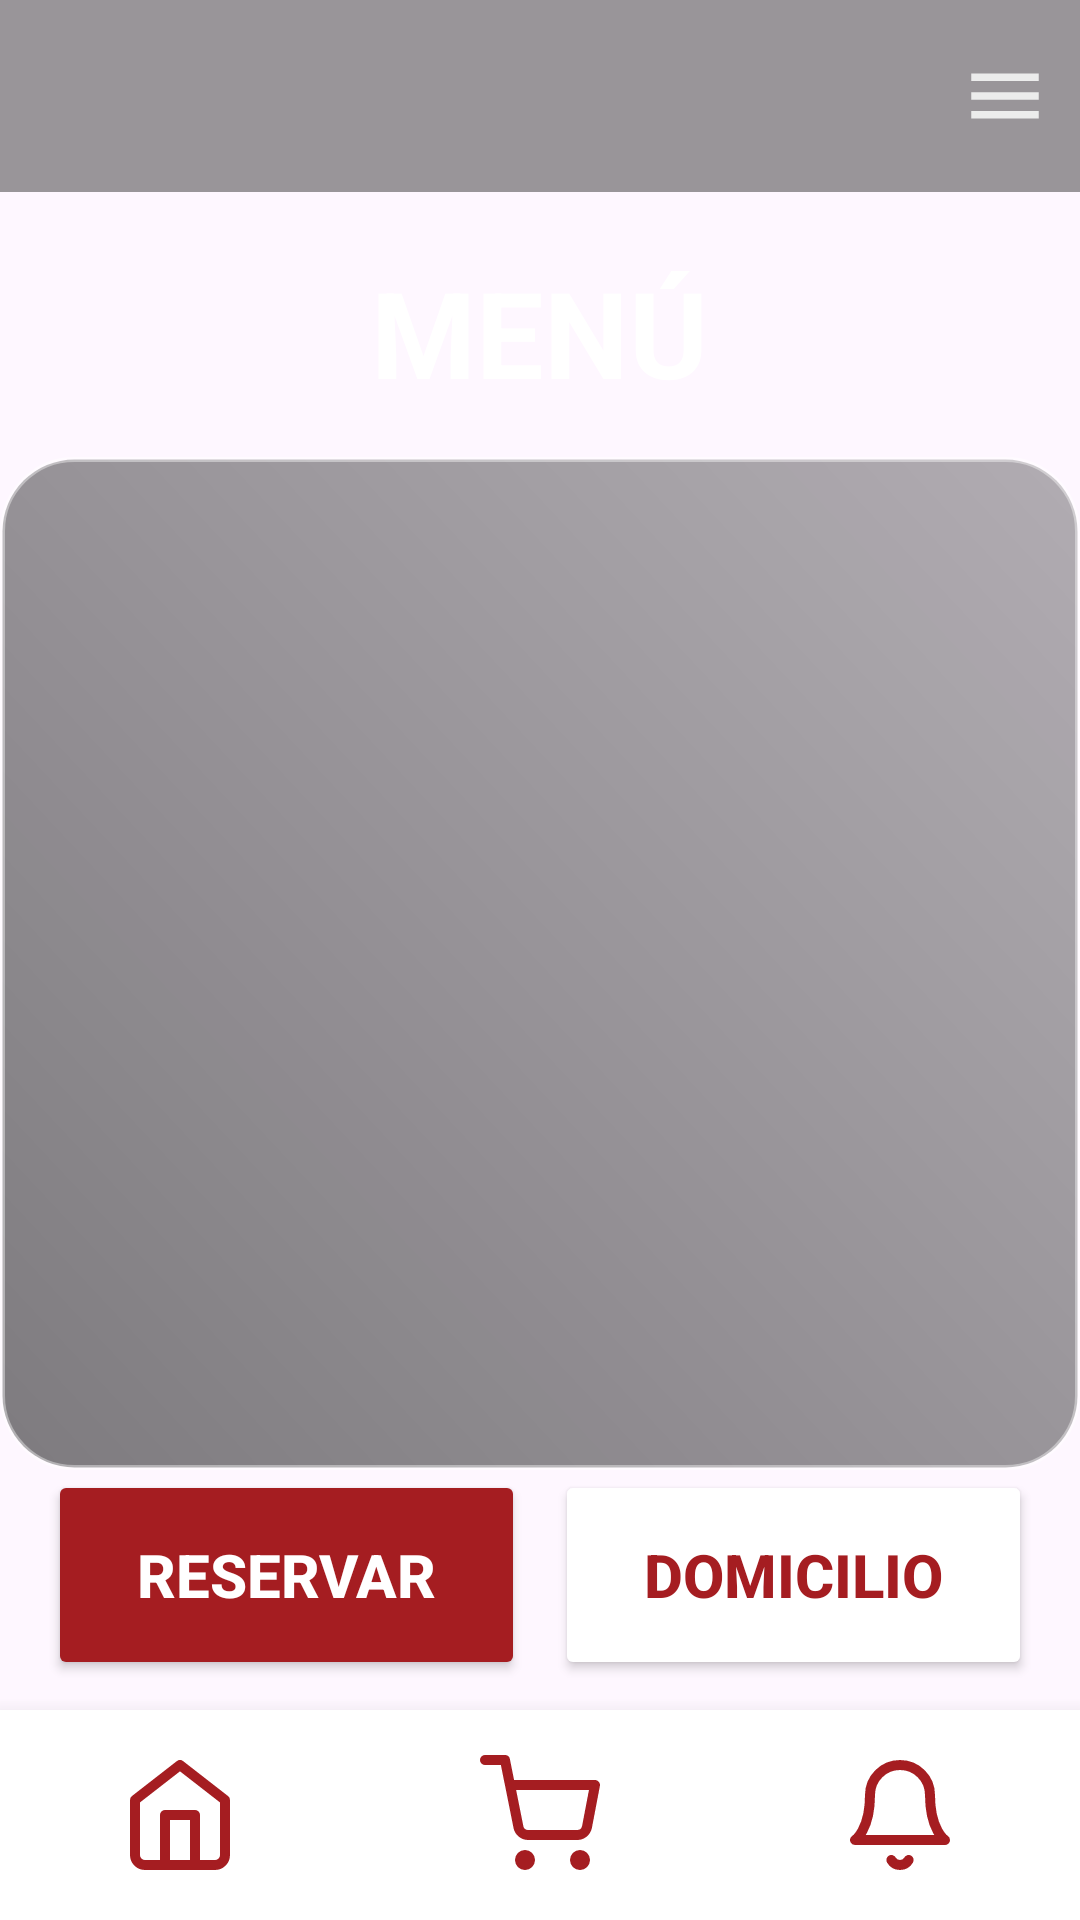

Write the Android layout XML for this screen, with the resource values it uses.
<!-- AndroidManifest.xml: application theme Theme.AppReserva -->
<!-- res/layout/activity_main3.xml -->
<RelativeLayout xmlns:android="http://schemas.android.com/apk/res/android"
    xmlns:app="http://schemas.android.com/apk/res-auto"
    xmlns:tools="http://schemas.android.com/tools"
    android:layout_width="match_parent"
    android:layout_height="match_parent"
    android:background="@drawable/tu_fondo_difuminado">

    <androidx.appcompat.widget.Toolbar
        android:id="@+id/toolbarSuperior"
        android:layout_width="match_parent"
        android:layout_height="wrap_content"
        android:background="#66000000">

        <RelativeLayout
            android:layout_width="match_parent"
            android:layout_height="match_parent"
            android:paddingEnd="10dp">

            <ImageView
                android:id="@+id/MenuHamburguesa"
                android:layout_width="30dp"
                android:layout_height="30dp"
                android:layout_alignParentEnd="true"
                android:layout_centerVertical="true"
                android:src="@drawable/ic_menu"
                android:contentDescription="Menu" />
        </RelativeLayout>
    </androidx.appcompat.widget.Toolbar>

    <TextView
        android:id="@+id/titleMenu"
        android:layout_width="wrap_content"
        android:layout_height="wrap_content"
        android:layout_centerHorizontal="true"
        android:layout_below="@id/toolbarSuperior"
        android:layout_marginTop="20dp"
        android:text="MENÚ"
        android:textColor="#FFFFFF"
        android:textSize="40sp"
        android:textStyle="bold" />

    <LinearLayout
        android:id="@+id/containerGris"
        android:layout_width="match_parent"
        android:layout_height="0dp"
        android:layout_above="@id/layoutBotones"
        android:layout_below="@id/titleMenu"
        android:layout_marginTop="15dp"
        android:background="@drawable/fondo_contenedor_gris"
        android:orientation="vertical"
        android:padding="16dp">

        <androidx.recyclerview.widget.RecyclerView
            android:id="@+id/rvCategorias"
            android:layout_width="match_parent"
            android:layout_height="wrap_content"
            android:clipToPadding="false"
            app:layoutManager="androidx.recyclerview.widget.GridLayoutManager"
            app:spanCount="2"
            tools:listitem="@layout/item_menu" />

    </LinearLayout>

    <LinearLayout
        android:id="@+id/layoutBotones"
        android:layout_width="match_parent"
        android:layout_height="wrap_content"
        android:layout_above="@id/barraInferior"
        android:orientation="horizontal"
        android:paddingStart="16dp"
        android:paddingEnd="16dp"
        android:paddingBottom="10dp"
        android:weightSum="2">

        <Button
            android:id="@+id/btnReservar"
            android:layout_width="0dp"
            android:layout_height="70dp"
            android:layout_marginEnd="5dp"
            android:layout_weight="1"
            android:backgroundTint="#A51D21"
            android:text="RESERVAR"
            android:textColor="#FFFFFF"
            android:textSize="20sp"
            android:textStyle="bold" />

        <Button
            android:id="@+id/btnDomicilio"
            android:layout_width="0dp"
            android:layout_height="70dp"
            android:layout_marginStart="5dp"
            android:layout_weight="1"
            android:backgroundTint="#FFFFFF"
            android:text="DOMICILIO"
            android:textColor="#A51D21"
            android:textSize="20sp"
            android:textStyle="bold" />
    </LinearLayout>

    <include
        android:id="@+id/barraInferior"
        layout="@layout/barra_navegacion"
        android:layout_width="match_parent"
        android:layout_height="70dp"
        android:layout_alignParentBottom="true" />

</RelativeLayout>
<!-- res/layout/item_menu.xml (included above) -->
<?xml version="1.0" encoding="utf-8"?>

<LinearLayout
    xmlns:android="http://schemas.android.com/apk/res/android"
    xmlns:app="http://schemas.android.com/apk/res-auto"
    android:layout_width="match_parent"
    android:layout_height="wrap_content"
    android:gravity="center">

    <androidx.cardview.widget.CardView
        android:layout_width="match_parent"
        android:layout_height="wrap_content"
        android:layout_margin="8dp"
        app:cardCornerRadius="15dp"
        app:cardElevation="5dp"
        app:cardBackgroundColor="#FFFFFF">

        <LinearLayout
            android:layout_width="match_parent"
            android:layout_height="wrap_content"
            android:gravity="center"
            android:orientation="vertical"
            android:padding="10dp">

            <ImageView
                android:id="@+id/imgCategoria"
                android:layout_width="120dp"
                android:layout_height="120dp"
                android:scaleType="centerCrop"
                android:src="@drawable/ic_launcher_background" />

            <TextView
                android:id="@+id/tvNombreCategoria"
                android:layout_width="match_parent"
                android:layout_height="wrap_content"
                android:layout_marginTop="10dp"
                android:gravity="center_horizontal"
                android:text="Categoría"
                android:textColor="#333333"
                android:textSize="18sp"
                android:textStyle="bold" />

            <TextView
                android:id="@+id/tvTamanoCategoria"
                android:layout_width="match_parent"
                android:layout_height="wrap_content"
                android:layout_marginTop="4dp"
                android:gravity="center_horizontal"
                android:text="Tamaño"
                android:textColor="#888888"
                android:textSize="13sp" />
        </LinearLayout>

    </androidx.cardview.widget.CardView>

</LinearLayout>
<!-- res/layout/barra_navegacion.xml (included above) -->
<?xml version="1.0" encoding="utf-8"?>

<LinearLayout xmlns:android="http://schemas.android.com/apk/res/android"
    xmlns:app="http://schemas.android.com/apk/res-auto"
    android:layout_width="match_parent"
    android:layout_height="match_parent"
    android:background="@android:color/white"
    android:orientation="horizontal"
    android:weightSum="3"
    android:gravity="center_vertical"
    android:elevation="10dp">

    <ImageButton
        android:id="@+id/btnCasa"
        android:layout_width="0dp"
        android:layout_height="wrap_content"
        android:layout_weight="1"
        android:background="?attr/selectableItemBackgroundBorderless"
        android:src="@drawable/ic_casa"
        android:contentDescription="Inicio"
        app:tint="#A51D21" />
    <ImageButton
        android:id="@+id/btnCarrito"
        android:layout_width="0dp"
        android:layout_height="wrap_content"
        android:layout_weight="1"
        android:background="?attr/selectableItemBackgroundBorderless"
        android:src="@drawable/ic_carrito"
        android:contentDescription="Carrito"
        app:tint="#A51D21" />

    <ImageButton
        android:id="@+id/btnNotification"
        android:layout_width="0dp"
        android:layout_height="wrap_content"
        android:layout_weight="1"
        android:background="?attr/selectableItemBackgroundBorderless"
        android:src="@drawable/ic_campana"
        android:contentDescription="Notificaciones"
        app:tint="#A51D21" />
    </LinearLayout>
<!-- resources referenced by this layout -->
<resources>
  <!-- drawable fondo_contenedor_gris (drawable) -->
  <shape xmlns:android="http://schemas.android.com/apk/res/android">
      <gradient
          android:startColor="#80000000"
          android:endColor="#4D000000"
          android:angle="45" />
  
      <corners android:radius="24dp" />
  
      <stroke
          android:width="1.5dp"
          android:color="#66FFFFFF" />
  </shape>
  <!-- drawable ic_campana (drawable) -->
  <vector xmlns:android="http://schemas.android.com/apk/res/android"
      android:width="40dp"
      android:height="40dp"
      android:viewportWidth="24"
      android:viewportHeight="24">
      <path
          android:strokeColor="#FF0000"
          android:strokeWidth="2"
          android:strokeLineCap="round"
          android:strokeLineJoin="round"
          android:pathData="M18,8A6,6 0,0 0,6 8c0,7 -3,9 -3,9h18s-3,-2 -3,-9M13.73,21a2,2 0,0 1,-3.46 0" />
  </vector>
  <!-- drawable ic_carrito (drawable) -->
  <vector xmlns:android="http://schemas.android.com/apk/res/android"
      android:width="40dp"
      android:height="40dp"
      android:viewportWidth="24"
      android:viewportHeight="24">
      <path
          android:strokeColor="#FF0000"
          android:strokeWidth="2"
          android:strokeLineCap="round"
          android:strokeLineJoin="round"
          android:pathData="M9,21m-1,0a1,1 0,1 1,2 0a1,1 0,1 1,-2 0M20,21m-1,0a1,1 0,1 1,2 0a1,1 0,1 1,-2 0M1,1h4l2.68,13.39a2,2 0,0 0,2 1.61h9.72a2,2 0,0 0,2 -1.61L23,6H6" />
  </vector>
  <!-- drawable ic_casa (drawable) -->
  <vector xmlns:android="http://schemas.android.com/apk/res/android"
      android:width="40dp"
      android:height="40dp"
      android:viewportWidth="24"
      android:viewportHeight="24">
      <path
          android:strokeColor="#FF0000"
          android:strokeWidth="2"
          android:strokeLineCap="round"
          android:strokeLineJoin="round"
          android:pathData="M3,9l9,-7 9,7v11a2,2 0,0 1,-2 2H5a2,2 0,0 1,-2,-2zM9,22V12h6v10" />
  </vector>
  <!-- drawable ic_menu (drawable) -->
  <vector xmlns:android="http://schemas.android.com/apk/res/android" android:alpha="0.9" android:height="32dp" android:tint="#F5F5F5" android:viewportHeight="24" android:viewportWidth="24" android:width="32dp">
  
      <path android:fillColor="@android:color/white" android:pathData="M3,18h18v-2L3,16v2zM3,13h18v-2L3,11v2zM3,6v2h18L21,6L3,6z"/>
  
  </vector>
  <style name="Theme.AppReserva" parent="Base.Theme.AppReserva" />
  <style name="Base.Theme.AppReserva" parent="Theme.Material3.DayNight.NoActionBar">
          
          
      </style>
</resources>
